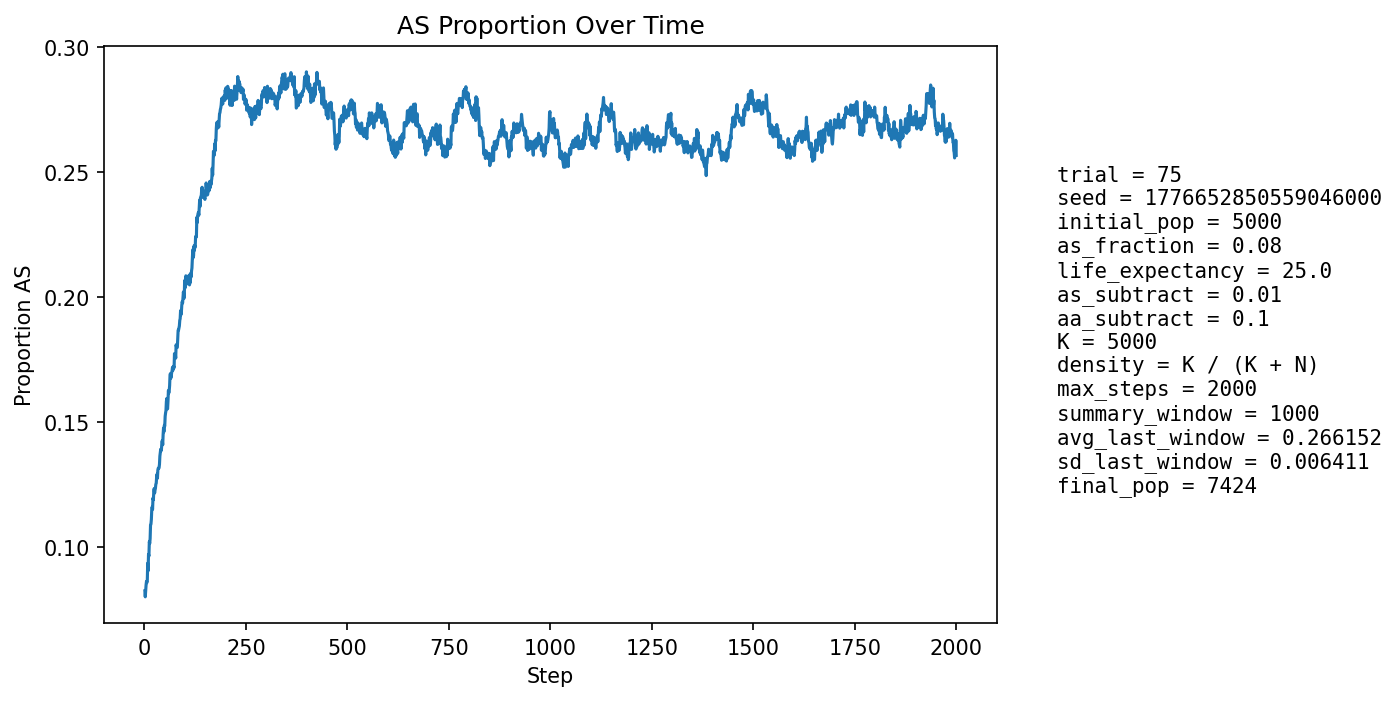

The table this chart was drawn from, first rows:
step, population_size, births, newborn_AA, newborn_AS, newborn_SS, prop_newborn_AA, prop_newborn_AS, prop_newborn_SS, prop_repro_AA, prop_repro_AS, prop_AS_population
1, 5309, 1293, 1179, 112, 2, 0.9118, 0.08662, 0.001547, 0.9211, 0.07889, 0.08231
2, 5393, 1254, 1169, 84, 1, 0.9322, 0.06699, 0.0007974, 0.9215, 0.0785, 0.07992
3, 5471, 1245, 1142, 99, 4, 0.9173, 0.07952, 0.003213, 0.9212, 0.07883, 0.08243
4, 5516, 1209, 1103, 101, 5, 0.9123, 0.08354, 0.004136, 0.9179, 0.08215, 0.08466
5, 5621, 1254, 1145, 105, 4, 0.9131, 0.08373, 0.00319, 0.9135, 0.08646, 0.08611
6, 5726, 1279, 1181, 96, 2, 0.9234, 0.07506, 0.001564, 0.9146, 0.08539, 0.08557
7, 5826, 1300, 1196, 100, 4, 0.92, 0.07692, 0.003077, 0.9125, 0.08752, 0.08634
8, 5920, 1310, 1168, 141, 1, 0.8916, 0.1076, 0.0007634, 0.9098, 0.09024, 0.09341
9, 6022, 1327, 1227, 99, 1, 0.9246, 0.0746, 0.0007536, 0.9079, 0.09213, 0.09034
10, 6120, 1345, 1201, 140, 4, 0.8929, 0.1041, 0.002974, 0.9072, 0.09278, 0.0969
11, 6225, 1363, 1244, 116, 3, 0.9127, 0.08511, 0.002201, 0.9063, 0.0937, 0.09622
12, 6332, 1391, 1236, 149, 6, 0.8886, 0.1071, 0.004313, 0.9004, 0.09962, 0.102
13, 6418, 1387, 1263, 122, 2, 0.9106, 0.08796, 0.001442, 0.902, 0.09796, 0.1013
14, 6495, 1394, 1257, 134, 3, 0.9017, 0.09613, 0.002152, 0.8957, 0.1043, 0.1033
15, 6562, 1402, 1234, 163, 5, 0.8802, 0.1163, 0.003566, 0.8957, 0.1043, 0.1088
16, 6631, 1416, 1266, 144, 6, 0.8941, 0.1017, 0.004237, 0.8916, 0.1084, 0.109
17, 6697, 1425, 1273, 149, 3, 0.8933, 0.1046, 0.002105, 0.8917, 0.1083, 0.1109
18, 6751, 1432, 1261, 165, 6, 0.8806, 0.1152, 0.00419, 0.8895, 0.1105, 0.1148
19, 6804, 1438, 1274, 157, 7, 0.886, 0.1092, 0.004868, 0.8837, 0.1163, 0.116
20, 6856, 1443, 1300, 139, 4, 0.9009, 0.09633, 0.002772, 0.8841, 0.1159, 0.1149
21, 6899, 1449, 1274, 172, 3, 0.8792, 0.1187, 0.00207, 0.8813, 0.1187, 0.1194
22, 6938, 1454, 1297, 151, 6, 0.892, 0.1039, 0.004127, 0.8789, 0.1211, 0.1188
23, 6966, 1458, 1273, 174, 11, 0.8731, 0.1193, 0.007545, 0.8762, 0.1238, 0.1222
24, 6999, 1461, 1286, 169, 6, 0.8802, 0.1157, 0.004107, 0.8781, 0.1219, 0.1233
25, 7030, 1465, 1311, 148, 6, 0.8949, 0.101, 0.004096, 0.874, 0.126, 0.1215
26, 7062, 1468, 1306, 161, 1, 0.8896, 0.1097, 0.0006812, 0.874, 0.126, 0.1226
27, 7084, 1470, 1303, 160, 7, 0.8864, 0.1088, 0.004762, 0.8725, 0.1275, 0.1234
28, 7105, 1473, 1296, 171, 6, 0.8798, 0.1161, 0.004073, 0.8705, 0.1295, 0.125
29, 7128, 1475, 1303, 166, 6, 0.8834, 0.1125, 0.004068, 0.8721, 0.1279, 0.1254
30, 7148, 1479, 1293, 181, 5, 0.8742, 0.1224, 0.003381, 0.8721, 0.1279, 0.1279
31, 7168, 1480, 1297, 179, 4, 0.8764, 0.1209, 0.002703, 0.8721, 0.1279, 0.129
32, 7182, 1482, 1317, 158, 7, 0.8887, 0.1066, 0.004723, 0.8697, 0.1303, 0.1274
33, 7195, 1483, 1289, 187, 7, 0.8692, 0.1261, 0.00472, 0.8702, 0.1298, 0.1306
34, 7213, 1486, 1301, 180, 5, 0.8755, 0.1211, 0.003365, 0.8673, 0.1327, 0.1314
35, 7231, 1488, 1311, 172, 5, 0.881, 0.1156, 0.00336, 0.866, 0.134, 0.1314
36, 7244, 1488, 1314, 174, 0, 0.8831, 0.1169, 0.0, 0.8673, 0.1327, 0.1316
37, 7248, 1488, 1298, 183, 7, 0.8723, 0.123, 0.004704, 0.8642, 0.1358, 0.133
38, 7257, 1490, 1282, 199, 9, 0.8604, 0.1336, 0.00604, 0.8627, 0.1373, 0.1363
39, 7268, 1492, 1291, 194, 7, 0.8653, 0.13, 0.004692, 0.8622, 0.1378, 0.1377
40, 7272, 1493, 1291, 193, 9, 0.8647, 0.1293, 0.006028, 0.8627, 0.1373, 0.139
41, 7277, 1492, 1306, 179, 7, 0.8753, 0.12, 0.004692, 0.8616, 0.1384, 0.1384
42, 7279, 1493, 1302, 186, 5, 0.8721, 0.1246, 0.003349, 0.8587, 0.1413, 0.1393
43, 7288, 1494, 1290, 203, 1, 0.8635, 0.1359, 0.0006693, 0.8564, 0.1436, 0.1419
44, 7291, 1495, 1291, 196, 8, 0.8635, 0.1311, 0.005351, 0.8541, 0.1459, 0.1425
45, 7301, 1495, 1316, 176, 3, 0.8803, 0.1177, 0.002007, 0.8552, 0.1448, 0.1408
46, 7301, 1494, 1278, 211, 5, 0.8554, 0.1412, 0.003347, 0.8547, 0.1453, 0.1449
47, 7307, 1496, 1274, 216, 6, 0.8516, 0.1444, 0.004011, 0.8519, 0.1481, 0.1475
48, 7308, 1496, 1296, 190, 10, 0.8663, 0.127, 0.006684, 0.8504, 0.1496, 0.146
49, 7313, 1497, 1282, 209, 6, 0.8564, 0.1396, 0.004008, 0.8521, 0.1479, 0.1486
50, 7318, 1498, 1296, 195, 7, 0.8652, 0.1302, 0.004673, 0.8501, 0.1499, 0.1483
51, 7319, 1499, 1268, 224, 7, 0.8459, 0.1494, 0.00467, 0.847, 0.153, 0.1522
52, 7314, 1498, 1268, 216, 14, 0.8465, 0.1442, 0.009346, 0.8477, 0.1523, 0.1535
53, 7321, 1499, 1278, 211, 10, 0.8526, 0.1408, 0.006671, 0.8453, 0.1547, 0.1545
54, 7325, 1498, 1258, 231, 9, 0.8398, 0.1542, 0.006008, 0.8448, 0.1552, 0.1581
55, 7329, 1499, 1267, 223, 9, 0.8452, 0.1488, 0.006004, 0.8417, 0.1583, 0.1594
56, 7326, 1498, 1301, 187, 10, 0.8685, 0.1248, 0.006676, 0.8398, 0.1602, 0.1557
57, 7326, 1498, 1297, 195, 6, 0.8658, 0.1302, 0.004005, 0.8378, 0.1622, 0.1552
58, 7320, 1499, 1262, 222, 15, 0.8419, 0.1481, 0.01001, 0.8352, 0.1648, 0.1583
59, 7315, 1500, 1237, 241, 22, 0.8247, 0.1607, 0.01467, 0.8336, 0.1664, 0.1625
60, 7324, 1501, 1273, 216, 12, 0.8481, 0.1439, 0.007995, 0.8359, 0.1641, 0.1615
... 1,940 more rows
